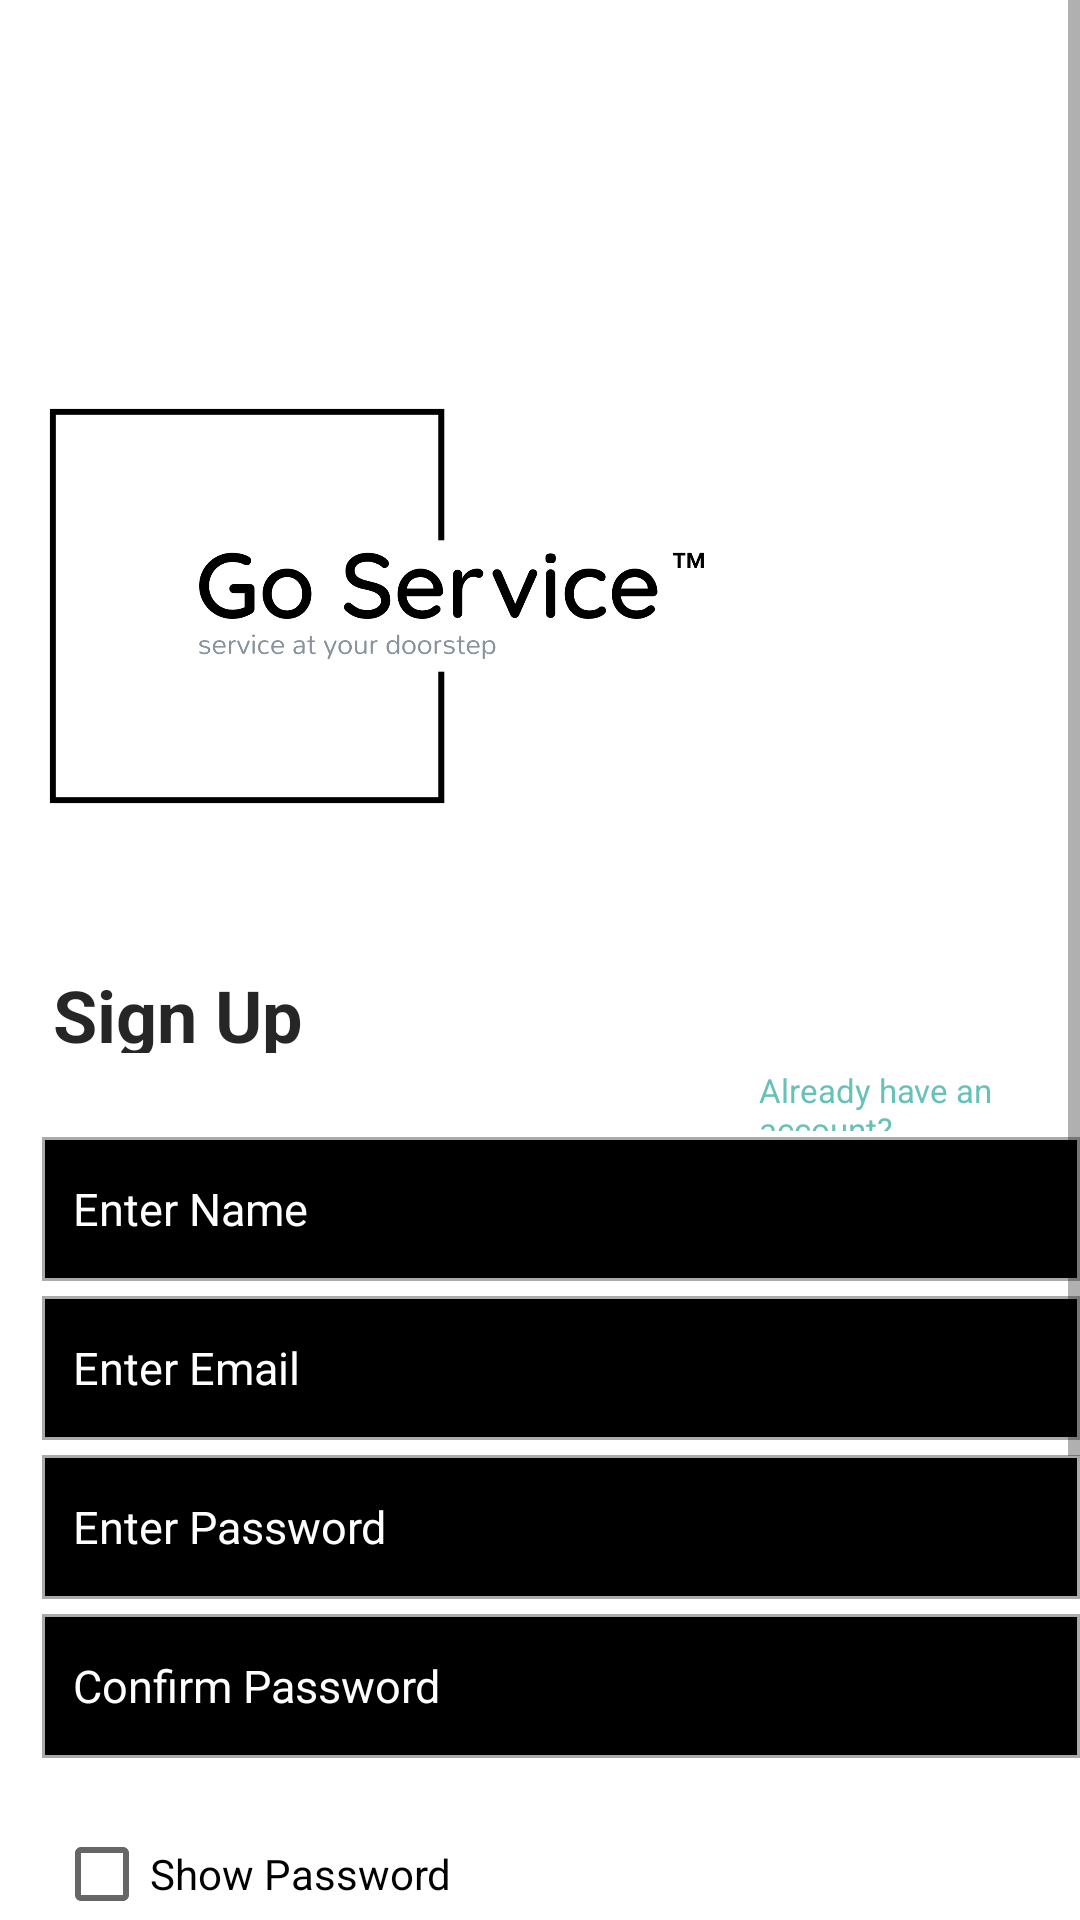

Write the Android layout XML for this screen, with the resource values it uses.
<!-- AndroidManifest.xml: application theme Theme.AppCompat.Light -->
<!-- res/layout/activity_sign_up.xml -->
<?xml version="1.0" encoding="utf-8"?>
<ScrollView xmlns:android="http://schemas.android.com/apk/res/android"
    xmlns:app="http://schemas.android.com/apk/res-auto"
    xmlns:tools="http://schemas.android.com/tools"
    android:layout_width="match_parent"
    android:layout_height="match_parent"
    android:background="@color/white"
    tools:context=".sign_up">

    <RelativeLayout
        android:layout_width="match_parent"
        android:layout_height="844dp">

        <ImageView
            android:id="@+id/logo"
            android:layout_width="273dp"
            android:layout_height="170dp"
            android:layout_alignParentStart="true"
            android:layout_alignParentTop="true"
            android:layout_marginStart="14dp"
            android:layout_marginTop="117dp"
            android:src="@drawable/image" />

        <TextView
            android:id="@+id/sign_up"
            android:layout_width="91dp"
            android:layout_height="29dp"
            android:layout_below="@+id/logo"
            android:layout_alignParentStart="true"
            android:layout_alignParentTop="true"
            android:layout_marginStart="14dp"
            android:layout_marginTop="322dp"
            android:gravity="center_horizontal|top"
            android:text="@string/sign_up"
            android:textColor="#D9000000"
            android:textSize="24sp"
            android:textStyle="bold" />

        <TextView
            android:id="@+id/already_hav"
            android:layout_width="129dp"
            android:layout_height="21dp"
            android:layout_below="@id/sign_up"
            android:layout_marginLeft="253dp"
            android:layout_marginTop="5dp"
            android:layout_marginBottom="15dp"
            android:text="@string/already_have_an_account"
            android:textColor="#B326A69A"
            android:textSize="11sp" />

        <EditText
            android:id="@+id/et_name"
            android:layout_width="370dp"
            android:layout_height="48dp"
            android:layout_below="@+id/sign_up"
            android:layout_marginLeft="14dp"
            android:layout_marginTop="28dp"
            android:background="@drawable/et_background"
            android:hint="@string/enter_name"
            android:paddingStart="10.19dp"
            android:paddingEnd="10.71dp"
            android:textColor="#FFFFFF"
            android:textColorHint="#FFFFFF"
            android:textSize="15sp"
            android:inputType="text"
            />

        <EditText
            android:id="@+id/et_email"
            android:layout_width="370dp"
            android:layout_height="48dp"
            android:layout_below="@id/et_name"
            android:layout_marginLeft="14dp"
            android:layout_marginTop="5dp"
            android:background="@drawable/et_background"
            android:hint="@string/enter_email"
            android:paddingStart="10.19dp"
            android:paddingEnd="10.71dp"
            android:textColor="#FFFFFF"
            android:textColorHint="#FFFFFF"
            android:textSize="15sp"
            android:inputType="textEmailAddress"/>


        <EditText
            android:id="@+id/et_pass"
            android:layout_width="370dp"
            android:layout_height="48dp"
            android:layout_below="@+id/et_email"
            android:layout_marginLeft="14dp"
            android:layout_marginTop="5dp"
            android:background="@drawable/et_background"
            android:hint="@string/enter_password"
            android:paddingStart="10.19dp"
            android:paddingEnd="10.71dp"
            android:textColor="#FFFFFF"
            android:textColorHint="#FFFFFF"
            android:textSize="15sp"
            android:inputType="textPassword"
            />

        <EditText
            android:id="@+id/et_conf_pass"
            android:layout_width="370dp"
            android:layout_height="48dp"
            android:layout_below="@+id/et_pass"
            android:layout_marginLeft="14dp"
            android:layout_marginTop="5dp"
            android:background="@drawable/et_background"
            android:hint="Confirm Password"
            android:paddingStart="10.19dp"
            android:paddingEnd="10.71dp"
            android:textColor="#FFFFFF"
            android:textColorHint="#FFFFFF"
            android:textSize="15sp"
            android:inputType="textPassword"/>

        <CheckBox
            android:id="@+id/show_pass"
            android:layout_width="150dp"
            android:layout_height="48dp"
            android:layout_below="@+id/et_conf_pass"
            android:layout_marginLeft="18dp"
            android:layout_marginTop="14.8dp"
            android:text="Show Password"
            android:textColor="@color/black" />

        <Button
            android:id="@+id/btn_signup"
            android:layout_width="300dp"
            android:layout_height="48dp"
            android:layout_below="@+id/show_pass"
            android:layout_marginLeft="39dp"
            android:layout_marginTop="23dp"
            android:backgroundTint="@color/black"
            android:text="@string/sign_up"
            android:textColor="#FFFFFF"
            app:cornerRadius="100dp" />

        <RelativeLayout
            android:layout_width="wrap_content"
            android:layout_height="wrap_content"
            android:layout_below="@+id/btn_signup"
            android:layout_marginLeft="51dp"
            android:layout_marginTop="24dp"

            >

            <TextView
                android:id="@+id/tv1"
                android:layout_width="wrap_content"
                android:layout_height="wrap_content"
                android:text="By continuing,you agree to App’s"
                android:textColor="#B3000000"
                android:textSize="11sp" />

            <TextView
                android:id="@+id/tv2"
                android:layout_width="wrap_content"
                android:layout_height="wrap_content"
                android:layout_toRightOf="@+id/tv1"
                android:text=" Conditions of Use"
                android:textColor="#B326A69A"
                android:textSize="11sp"

                />

            <TextView
                android:id="@+id/tv3"
                android:layout_width="wrap_content"
                android:layout_height="wrap_content"
                android:layout_toRightOf="@+id/tv2"
                android:text=" and "
                android:textColor="#B3000000"
                android:textSize="11sp"

                />

            <TextView
                android:id="@+id/tv4"
                android:layout_width="wrap_content"
                android:layout_height="wrap_content"
                android:layout_below="@+id/tv1"
                android:text="Privacy Notice."
                android:textColor="#B326A69A"
                android:textSize="11sp"


                />

        </RelativeLayout>

    </RelativeLayout>

</ScrollView>
<!-- resources referenced by this layout -->
<resources>
  <!-- drawable et_background (drawable) -->
  <?xml version="1.0" encoding="utf-8"?>
  <shape xmlns:android="http://schemas.android.com/apk/res/android"
      android:shape="rectangle">
  <solid android:color="@android:color/black"/>
  <stroke
  android:width="1dp"
  android:color="@android:color/darker_gray" />
  <corners
  android:radius="0dp"/>
  
  </shape>
  <!-- drawable image: png bitmap (drawable, 26977 bytes) -->
  <string name="already_have_an_account">Already have an account?</string>
  <string name="enter_email">Enter Email</string>
  <string name="enter_name">Enter Name</string>
  <string name="enter_password">Enter Password</string>
  <string name="sign_up">Sign Up</string>
  <!-- not gathered from this repository: default colours our renderer supplied (Android Studio template values) -->
  <color name="black">#FF000000</color>
  <color name="white">#FFFFFFFF</color>
</resources>
